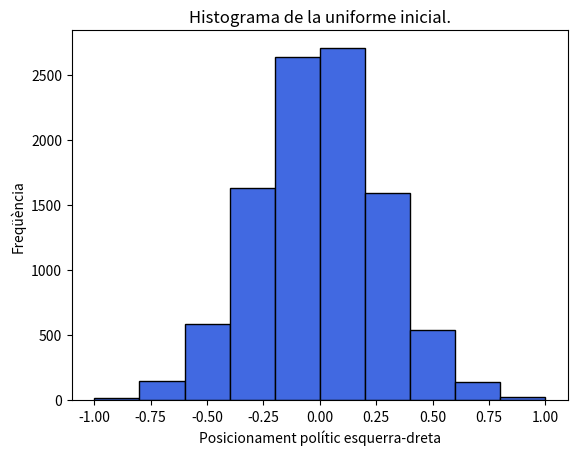
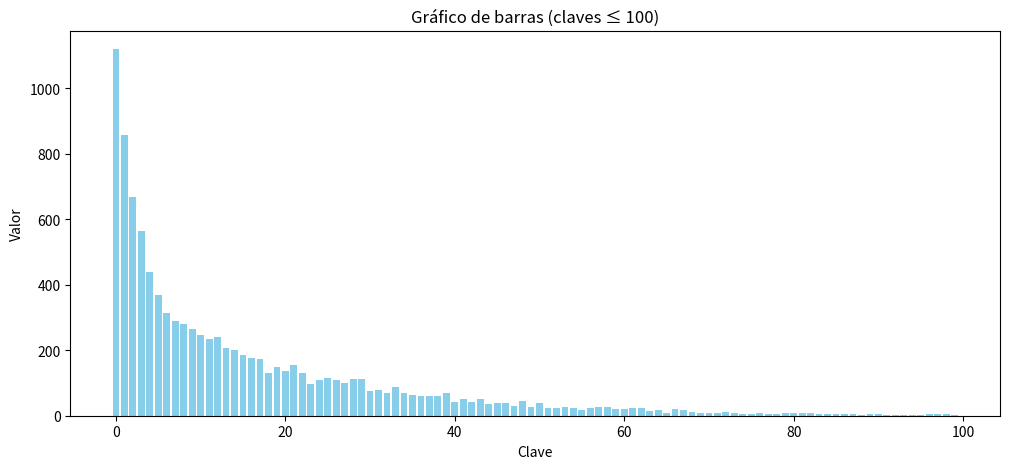
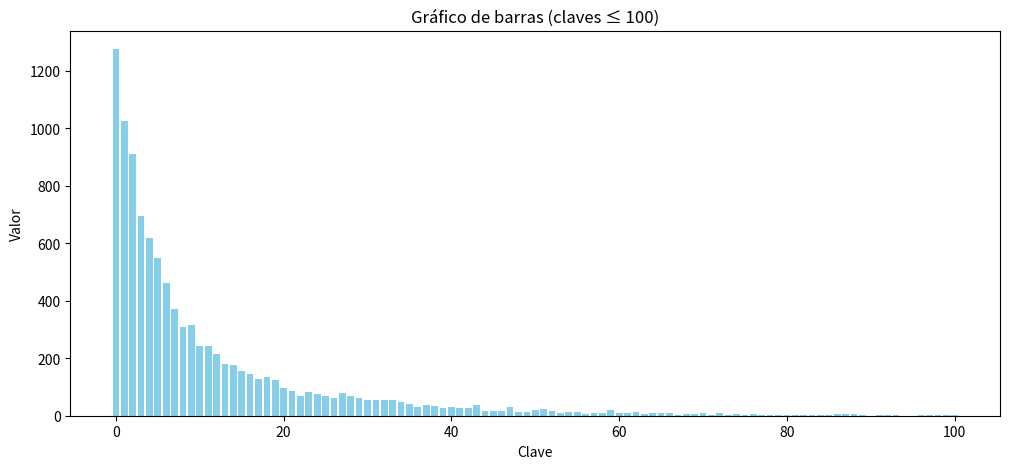
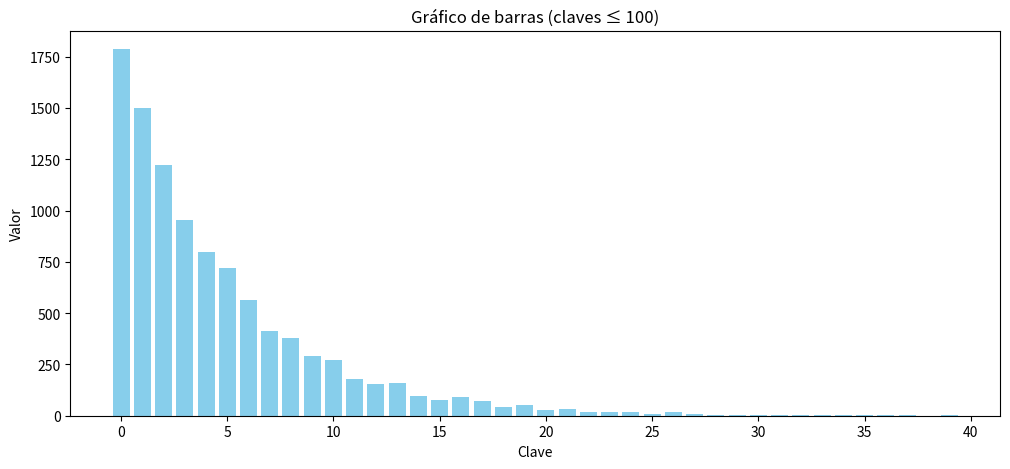

The matplotlib source for these figures, in order:
from random import uniform, normalvariate, randint
import matplotlib.pyplot as plt
import numpy as np
from math import sqrt



def exposa_esquerra(prob: float) -> bool:
    '''Retorna la decisió aleatòria de si exposa contingut de l'esquerra donada la seva probabilitat, sinó exposa contingut de la dreta. Prec: 0 <= prob <= 1.'''
    num_aleatori = uniform(0, 1)
    if num_aleatori < prob: # Si la probabilitat (límit superior de [0, 1]) conté el nombre aleatori entre 0 i 1, l'exposa a l'esquerra
        return True
    return False
    ### NO CONTEMPLEM EL CAS QUE SIGUI IGUAL (NO EXISTEIX TEÒRICAMENT)

def mostra_histograma(dades: list[float], regla: str|None) -> None:
    '''Mostra histograma d'un conjunt de dades que indica la quantitat de posicions polítiques entre esquerra-dreta. Si s'ha utilitzat una regla d'exposició, la mostrem per pantalla.'''
    plt.hist(dades, bins=10, color="royalblue", edgecolor="black")
    
    plt.xlabel("Posicionament polític esquerra-dreta")
    plt.ylabel("Freqüència")
    plt.title(f"Histograma de la uniforme després d'utilitzar {regla}.") if regla else plt.title("Histograma de la uniforme inicial.")

    plt.show()

def abandona(prob: float) -> bool:
    '''Decideix si abandona o no un usuari depenent de la prob. d'abandonar.'''
    assert 0 <= prob <= 1
    num_aleatori = uniform(0, 1)
    if num_aleatori < prob: # Si la probabilitat (límit superior de [0, 1]) conté el nombre aleatori entre 0 i 1, l'exposa a l'esquerra
        return True
    return False

def barres_dicc(data: dict[int, int]) -> None:
    '''Dibuixa línea de barres d'un diccionari'''    
    filtered_data = {k: v for k, v in data.items() if k <= 100}

    # Ordenar por clave
    sorted_items = sorted(filtered_data.items())
    keys, values = zip(*sorted_items)

    # Graficar
    plt.figure(figsize=(12, 5))
    plt.bar(keys, values, color='skyblue')

    # Etiquetas
    plt.xlabel("Clave")
    plt.ylabel("Valor")
    plt.title("Gráfico de barras (claves ≤ 100)")

    # Mostrar
    plt.show()


def main() -> None:
    '''Executa el programa PRINCIPAL.'''
    nombres: list[float] = []
    for i in range(10000):
        num = normalvariate(0, sqrt(1 / 13))
        if num > 1: num = 1
        elif num < -1: num = -1
        nombres.append(num)
    mostra_histograma(nombres, None)
    
    abandonats_R1: dict[int, int] = {}
    abandonats_R2: dict[int, int] = {}
    abandonats_R3: dict[int, int] = {}
    for num in nombres: 
        for regla in ["R1", "R2", "R3"]: # Per cada nombre, el modificarem per les 3 regles.
            num_actual = num
            ha_abandonat = False
            exposicions = -1 # Abandona un cop l'exposes, comença a la 1a exposició.
            while not ha_abandonat:
                # L'únic que canvia amb cada regla és la probabilitat de mostrar contingut d'esq-dreta.
                if regla == "R1": p_esq = (1 - num_actual) ** 2 / ((1 + num_actual) ** 2 + (1 - num_actual) ** 2) # Regla de REFORÇAMENT
                elif regla == "R2": p_esq = (1 - num_actual) / 2 # Regla JUSTA
                else: p_esq = (1 + num_actual) / 2 # Regla OPOSADA
                assert 0 <= p_esq <= 1, "Probabilitat NO normalitzada entre [0, 1]"
                
                if exposa_esquerra(p_esq): 
                    if num_actual < 0: # Està alineat
                        p_aband = 0.05
                        if abandona(p_aband): ha_abandonat = True
                    else: # No està alineat
                        p_aband = 0.25
                        if abandona(p_aband): ha_abandonat = True
                    num_actual = num_actual - (1 + num_actual) / 4 # Després canviem la seva posició
                else: # Exposa la dreta
                    if num_actual > 0: # Està alineat
                        p_aband = 0.05
                        if abandona(p_aband): ha_abandonat = True
                    else: # No està alineat
                        p_aband = 0.25
                        if abandona(p_aband): ha_abandonat = True
                    num_actual = num_actual + (1 - num_actual) / 4 
                exposicions += 1
            if regla == "R1":
                if exposicions in abandonats_R1:
                    abandonats_R1[exposicions] += 1
                else: abandonats_R1[exposicions] = 1
            
            elif regla == "R2":
                if exposicions in abandonats_R2:
                    abandonats_R2[exposicions] += 1
                else: abandonats_R2[exposicions] = 1
            else:
                if exposicions in abandonats_R3:
                    abandonats_R3[exposicions] += 1
                else: abandonats_R3[exposicions] = 1
    barres_dicc(abandonats_R1)
    barres_dicc(abandonats_R2)
    barres_dicc(abandonats_R3)
if __name__ == "__main__":
    main()


